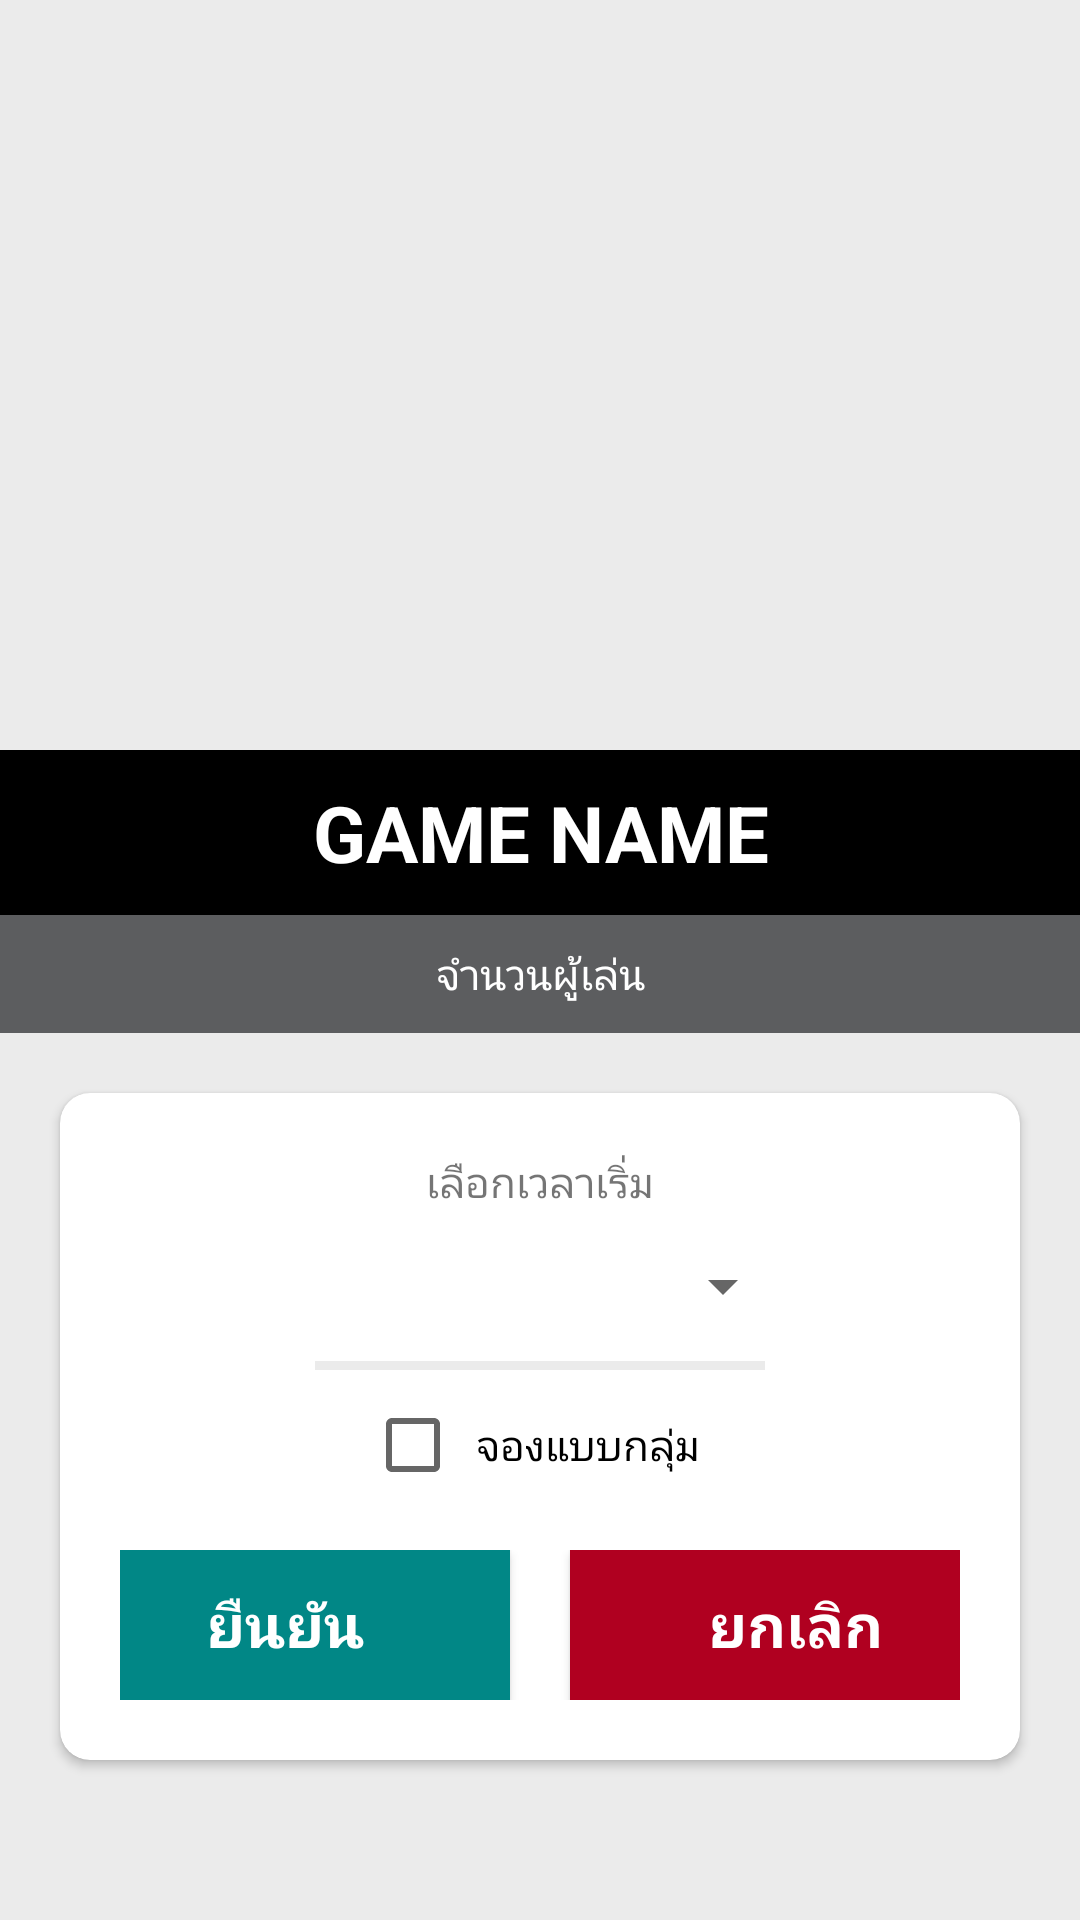

Here is an Android app screen rendered from its layout file. Give the layout XML and the strings, colors and styles it references.
<!-- AndroidManifest.xml: application theme AppTheme -->
<!-- res/layout/activity_booking_detail.xml -->
<?xml version="1.0" encoding="utf-8"?>

<LinearLayout xmlns:android="http://schemas.android.com/apk/res/android"
    xmlns:app="http://schemas.android.com/apk/res-auto"
    xmlns:tools="http://schemas.android.com/tools"
    android:layout_width="match_parent"
    android:layout_height="match_parent"
    android:background="@color/colorGray"
    android:orientation="vertical"
    tools:context=".BookingDetailActivity">

    <ImageView
        android:id="@+id/game_image"
        android:layout_width="match_parent"
        android:layout_height="250dp"
        android:adjustViewBounds="true"
        android:scaleType="centerCrop"
        android:src="@mipmap/ic_launcher" />

    <TextView
        android:id="@+id/game_name_tv"
        android:layout_width="match_parent"
        android:layout_height="wrap_content"
        android:background="@android:color/black"
        android:gravity="center"
        android:padding="10dp"
        android:text="GAME NAME"
        android:textColor="@color/colorWhite"
        android:textSize="26sp"
        android:textStyle="bold" />

    <TextView
        android:id="@+id/player"
        android:layout_width="match_parent"
        android:layout_height="wrap_content"
        android:background="@color/colorDarkGray"
        android:gravity="center"
        android:padding="10dp"
        android:text="จำนวนผู้เล่น"
        android:textColor="@color/colorWhite" />

    <androidx.cardview.widget.CardView
        android:layout_width="match_parent"
        android:layout_height="wrap_content"
        android:layout_margin="20dp"
        app:cardCornerRadius="10dp">

        <LinearLayout
            android:layout_width="match_parent"
            android:layout_height="match_parent"
            android:layout_margin="20dp"
            android:orientation="vertical">

            <TextView
                android:layout_width="wrap_content"
                android:layout_height="wrap_content"
                android:layout_gravity="center"
                android:text="เลือกเวลาเริ่ม" />

            <Spinner
                android:id="@+id/spinner"
                android:layout_width="150dp"
                android:layout_height="50dp"
                android:layout_gravity="center"
                android:layout_marginLeft="10dp" />

            <View
                android:id="@+id/divider3"
                android:layout_width="150dp"
                android:layout_height="3dp"
                android:layout_gravity="center"
                android:background="@color/colorGray" />

            <CheckBox
                android:id="@+id/checkBox"
                android:layout_width="wrap_content"
                android:layout_height="50dp"
                android:layout_gravity="center"
                android:padding="5dp"
                android:text="จองแบบกลุ่ม" />

            <LinearLayout
                android:layout_width="match_parent"
                android:layout_height="wrap_content"
                android:layout_marginTop="10dp"
                android:gravity="center"
                android:orientation="horizontal">

                <Button
                    android:onClick="submit"
                    android:layout_width="150dp"
                    android:layout_height="50dp"
                    android:background="@color/design_default_color_secondary_variant"
                    android:text="ยืนยัน"
                    android:textColor="@color/colorWhite"
                    android:textSize="20dp"
                    android:textStyle="bold" />

                <Button
                    android:onClick="cancel"
                    android:layout_width="150dp"
                    android:layout_height="50dp"
                    android:layout_marginLeft="20dp"
                    android:background="@color/design_default_color_error"
                    android:text="ยกเลิก"
                    android:textColor="@color/colorWhite"
                    android:textSize="20dp"
                    android:textStyle="bold" />
            </LinearLayout>
        </LinearLayout>
    </androidx.cardview.widget.CardView>

</LinearLayout>
<!-- resources referenced by this layout -->
<resources>
  <color name="colorDarkGray">#5C5D5F</color>
  <color name="colorGray">#EBEBEB</color>
  <color name="colorWhite">#FFFFFF</color>
  <style name="AppTheme" parent="Theme.AppCompat.Light.DarkActionBar">
          
          <item name="colorPrimary">@color/colorPrimary</item>
          <item name="colorPrimaryDark">@color/colorPrimaryDark</item>
          <item name="colorAccent">@color/colorAccent</item>
      </style>
  <color name="colorPrimary">#000000</color>
  <color name="colorPrimaryDark">#454545</color>
  <color name="colorAccent">#000000</color>
</resources>
